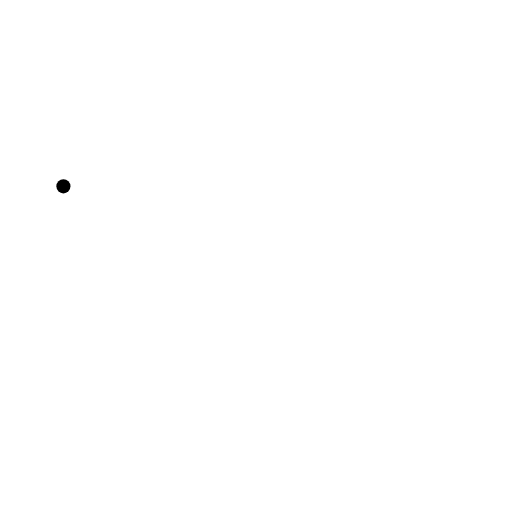
t = 0.00 s
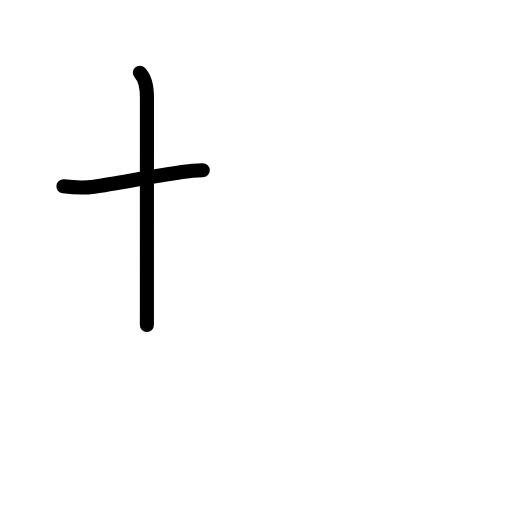
t = 1.58 s
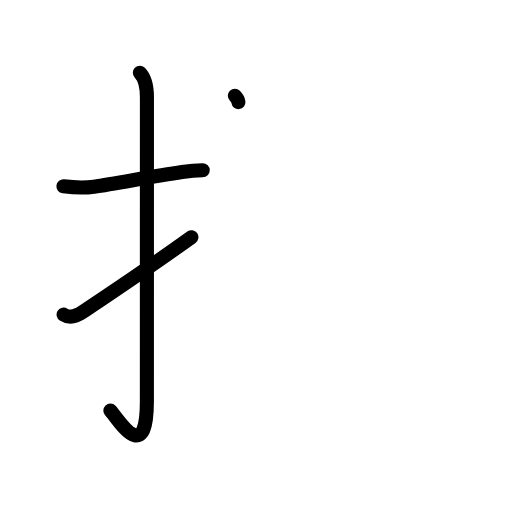
t = 3.17 s
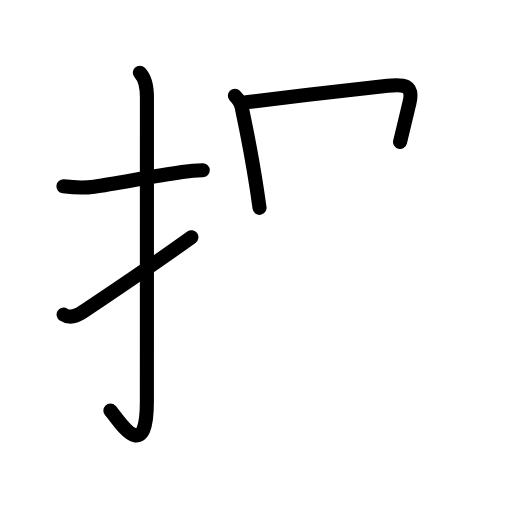
t = 4.83 s
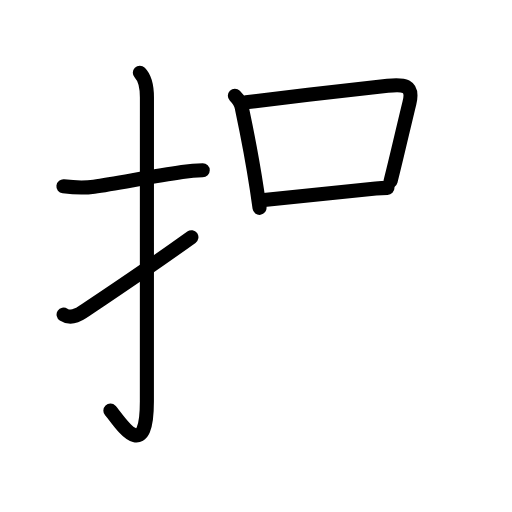
t = 5.75 s
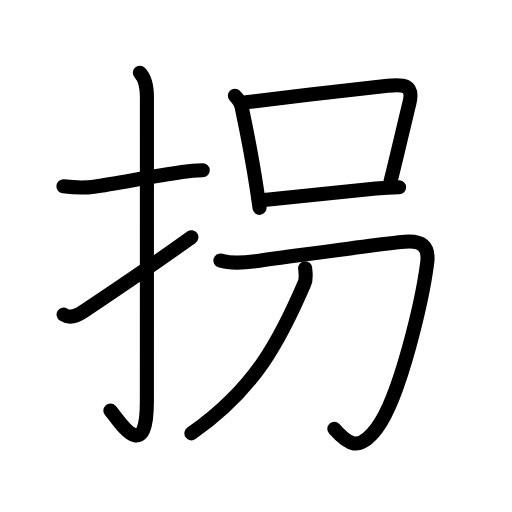
t = 8.00 s

The animated SVG that drew these frames (rendered in a browser with its animation timeline set to each time). Animation: 30 SMIL elements (animate=30); one cycle of 8.00 s.

<?xml version="1.0" encoding="UTF-8"?>
<!--
AniKanjiVG is licensed by CC-BY-SA Paul C. Sommerhoff (https://bitbucket.org/sommerhoff/anikanjivg).
AniKanjiVG uses KanjiVG which is licensed by CC-BY-SA Ulrich Apel (http://kanjivg.tagaini.net).
See also http://creativecommons.org/licenses/by-sa/3.0/
-->
<svg xmlns:kvg='http://kanjivg.tagaini.net' xmlns='http://www.w3.org/2000/svg' width='109' height='109' viewBox='0 0 109 109' style='fill:none;stroke:#000000;stroke-width:3;stroke-linecap:round;stroke-linejoin:round;' id="kvg:kanji_062d0"><g id="kvg:062d0" kvg:element="拐"><g id="kvg:062d0-g1" kvg:element="扌" kvg:variant="true" kvg:original="手" kvg:position="left" kvg:radical="general"><path id="kvg:062d0-s1" kvg:type="㇐" d="M13.5,39.67c2.22,0.27,4.25,0.4,6.51,0.08c4.84-0.69,12.14-2.16,18.75-3.13c1.48-0.22,2.98-0.36,4.4-0.36"><animate attributeName="d" begin="0.0s" dur="0.3333333333333333s" from="M13.5,39.67C13.5,39.67,13.5,39.67,13.5,39.67" to="M13.5,39.67c2.22,0.27,4.25,0.4,6.51,0.08" />
<animate attributeName="d" begin="0.3333333333333333s" dur="0.3333333333333333s" from="M13.5,39.67c2.22,0.27,4.25,0.4,6.51,0.08c0,0,0,0,0,0,0" to="M13.5,39.67c2.22,0.27,4.25,0.4,6.51,0.08c4.84-0.69,12.14-2.16,18.75-3.13" />
<animate attributeName="d" begin="0.6666666666666666s" dur="0.3333333333333333s" from="M13.5,39.67c2.22,0.27,4.25,0.4,6.51,0.08c4.84-0.69,12.14-2.16,18.75-3.13c0,0,0,0,0,0,0" to="M13.5,39.67c2.22,0.27,4.25,0.4,6.51,0.08c4.84-0.69,12.14-2.16,18.75-3.13c1.48-0.22,2.98-0.36,4.4-0.36" />
</path>
<path id="kvg:062d0-s2" kvg:type="㇚" d="M29.77,15.5c1.05,1.05,1.51,2.88,1.51,5.27c0,15.23-0.01,53.21-0.01,64.65c0,14.25-6.32,3.53-7.77,2"><animate attributeName="d" begin="1.0s" dur="0.3333333333333333s" from="M29.77,15.5C29.77,15.5,29.77,15.5,29.77,15.5" to="M29.77,15.5c1.05,1.05,1.51,2.88,1.51,5.27" />
<animate attributeName="d" begin="1.3333333333333333s" dur="0.3333333333333333s" from="M29.77,15.5c1.05,1.05,1.51,2.88,1.51,5.27c0,0,0,0,0,0,0" to="M29.77,15.5c1.05,1.05,1.51,2.88,1.51,5.27c0,15.23-0.01,53.21-0.01,64.65" />
<animate attributeName="d" begin="1.6666666666666665s" dur="0.3333333333333333s" from="M29.77,15.5c1.05,1.05,1.51,2.88,1.51,5.27c0,15.23-0.01,53.21-0.01,64.65c0,0,0,0,0,0,0" to="M29.77,15.5c1.05,1.05,1.51,2.88,1.51,5.27c0,15.23-0.01,53.21-0.01,64.65c0,14.25-6.32,3.53-7.77,2" />
<animate attributeName="d" begin="0s" dur="1.0s" from="M-100,-100" to="M-100,-100" />
</path>
<path id="kvg:062d0-s3" kvg:type="㇀" d="M13.54,66.96c1.21,0.79,2.61,0.44,4-0.5C23,62.75,29.5,58.58,40.75,50.5"><animate attributeName="d" begin="2.0s" dur="0.5s" from="M13.54,66.96C13.54,66.96,13.54,66.96,13.54,66.96" to="M13.54,66.96c1.21,0.79,2.61,0.44,4-0.5" />
<animate attributeName="d" begin="2.5s" dur="0.5s" from="M13.54,66.96c1.21,0.79,2.61,0.44,4-0.5c0,0,0,0,0,0,0" to="M13.54,66.96c1.21,0.79,2.61,0.44,4-0.5C23,62.75,29.5,58.58,40.75,50.5" />
<animate attributeName="d" begin="0s" dur="2.0s" from="M-100,-100" to="M-100,-100" />
</path>
</g>
<g id="kvg:062d0-g2" kvg:position="right"><g id="kvg:062d0-g3" kvg:element="口" kvg:position="top"><path id="kvg:062d0-s4" kvg:type="㇑" d="M50,20.39c0.87,0.87,1.37,1.59,1.51,2.7c1.62,7.67,2.57,13.21,3.17,17.21c0.21,1.42,0.4,2.75,0.57,3.95"><animate attributeName="d" begin="3.0s" dur="0.3333333333333333s" from="M50,20.39C50,20.39,50,20.39,50,20.39" to="M50,20.39c0.87,0.87,1.37,1.59,1.51,2.7" />
<animate attributeName="d" begin="3.3333333333333335s" dur="0.3333333333333333s" from="M50,20.39c0.87,0.87,1.37,1.59,1.51,2.7c0,0,0,0,0,0,0" to="M50,20.39c0.87,0.87,1.37,1.59,1.51,2.7c1.62,7.67,2.57,13.21,3.17,17.21" />
<animate attributeName="d" begin="3.6666666666666665s" dur="0.3333333333333333s" from="M50,20.39c0.87,0.87,1.37,1.59,1.51,2.7c1.62,7.67,2.57,13.21,3.17,17.21c0,0,0,0,0,0,0" to="M50,20.39c0.87,0.87,1.37,1.59,1.51,2.7c1.62,7.67,2.57,13.21,3.17,17.21c0.21,1.42,0.4,2.75,0.57,3.95" />
<animate attributeName="d" begin="0s" dur="3.0s" from="M-100,-100" to="M-100,-100" />
</path>
<path id="kvg:062d0-s5" kvg:type="㇕b" d="M52.38,21.78c8.85-1.12,23.33-2.79,30.14-3.53c3.28-0.36,5.61-0.27,4.64,3.67c-1.17,4.76-2.59,11.06-4,16.63"><animate attributeName="d" begin="4.0s" dur="0.3333333333333333s" from="M52.38,21.78C52.38,21.78,52.38,21.78,52.38,21.78" to="M52.38,21.78c8.85-1.12,23.33-2.79,30.14-3.53" />
<animate attributeName="d" begin="4.333333333333333s" dur="0.3333333333333333s" from="M52.38,21.78c8.85-1.12,23.33-2.79,30.14-3.53c0,0,0,0,0,0,0" to="M52.38,21.78c8.85-1.12,23.33-2.79,30.14-3.53c3.28-0.36,5.61-0.27,4.64,3.67" />
<animate attributeName="d" begin="4.666666666666667s" dur="0.3333333333333333s" from="M52.38,21.78c8.85-1.12,23.33-2.79,30.14-3.53c3.28-0.36,5.61-0.27,4.64,3.67c0,0,0,0,0,0,0" to="M52.38,21.78c8.85-1.12,23.33-2.79,30.14-3.53c3.28-0.36,5.61-0.27,4.64,3.67c-1.17,4.76-2.59,11.06-4,16.63" />
<animate attributeName="d" begin="0s" dur="4.0s" from="M-100,-100" to="M-100,-100" />
</path>
<path id="kvg:062d0-s6" kvg:type="㇐b" d="M56.2,42.58c4.76-0.48,15.39-1.57,23.81-2.44c1.84-0.19,2.99-0.26,4.95-0.28"><animate attributeName="d" begin="5.0s" dur="0.5s" from="M56.2,42.58C56.2,42.58,56.2,42.58,56.2,42.58" to="M56.2,42.58c4.76-0.48,15.39-1.57,23.81-2.44" />
<animate attributeName="d" begin="5.5s" dur="0.5s" from="M56.2,42.58c4.76-0.48,15.39-1.57,23.81-2.44c0,0,0,0,0,0,0" to="M56.2,42.58c4.76-0.48,15.39-1.57,23.81-2.44c1.84-0.19,2.99-0.26,4.95-0.28" />
<animate attributeName="d" begin="0s" dur="5.0s" from="M-100,-100" to="M-100,-100" />
</path>
</g>
<g id="kvg:062d0-g4" kvg:element="刀" kvg:position="bottom"><path id="kvg:062d0-s7" kvg:type="㇆" d="M46.92,55.45c2.19,0.72,5.18,0.47,7.46,0.17c10.8-1.44,26.23-3.68,31.77-4.15c3.54-0.3,5.28,0.84,4.79,4.55c-1,7.61-5.7,28.49-10.72,35.13c-3.87,5.12-6.12,3.48-9.04,0.16"><animate attributeName="d" begin="6.0s" dur="0.2s" from="M46.92,55.45C46.92,55.45,46.92,55.45,46.92,55.45" to="M46.92,55.45c2.19,0.72,5.18,0.47,7.46,0.17" />
<animate attributeName="d" begin="6.2s" dur="0.2s" from="M46.92,55.45c2.19,0.72,5.18,0.47,7.46,0.17c0,0,0,0,0,0,0" to="M46.92,55.45c2.19,0.72,5.18,0.47,7.46,0.17c10.8-1.44,26.23-3.68,31.77-4.15" />
<animate attributeName="d" begin="6.4s" dur="0.2s" from="M46.92,55.45c2.19,0.72,5.18,0.47,7.46,0.17c10.8-1.44,26.23-3.68,31.77-4.15c0,0,0,0,0,0,0" to="M46.92,55.45c2.19,0.72,5.18,0.47,7.46,0.17c10.8-1.44,26.23-3.68,31.77-4.15c3.54-0.3,5.28,0.84,4.79,4.55" />
<animate attributeName="d" begin="6.6s" dur="0.2s" from="M46.92,55.45c2.19,0.72,5.18,0.47,7.46,0.17c10.8-1.44,26.23-3.68,31.77-4.15c3.54-0.3,5.28,0.84,4.79,4.55c0,0,0,0,0,0,0" to="M46.92,55.45c2.19,0.72,5.18,0.47,7.46,0.17c10.8-1.44,26.23-3.68,31.77-4.15c3.54-0.3,5.28,0.84,4.79,4.55c-1,7.61-5.7,28.49-10.72,35.13" />
<animate attributeName="d" begin="6.8s" dur="0.2s" from="M46.92,55.45c2.19,0.72,5.18,0.47,7.46,0.17c10.8-1.44,26.23-3.68,31.77-4.15c3.54-0.3,5.28,0.84,4.79,4.55c-1,7.61-5.7,28.49-10.72,35.13c0,0,0,0,0,0,0" to="M46.92,55.45c2.19,0.72,5.18,0.47,7.46,0.17c10.8-1.44,26.23-3.68,31.77-4.15c3.54-0.3,5.28,0.84,4.79,4.55c-1,7.61-5.7,28.49-10.72,35.13c-3.87,5.12-6.12,3.48-9.04,0.16" />
<animate attributeName="d" begin="0s" dur="6.0s" from="M-100,-100" to="M-100,-100" />
</path>
<path id="kvg:062d0-s8" kvg:type="㇒" d="M64.96,57.1c0.07,0.8,0.32,2.13-0.14,3.21C59.75,72.12,54.5,82.62,40.75,92.25"><animate attributeName="d" begin="7.0s" dur="0.5s" from="M64.96,57.1C64.96,57.1,64.96,57.1,64.96,57.1" to="M64.96,57.1c0.07,0.8,0.32,2.13-0.14,3.21" />
<animate attributeName="d" begin="7.5s" dur="0.5s" from="M64.96,57.1c0.07,0.8,0.32,2.13-0.14,3.21c0,0,0,0,0,0,0" to="M64.96,57.1c0.07,0.8,0.32,2.13-0.14,3.21C59.75,72.12,54.5,82.62,40.75,92.25" />
<animate attributeName="d" begin="0s" dur="7.0s" from="M-100,-100" to="M-100,-100" />
</path>
</g>
</g>
</g>
</svg>
